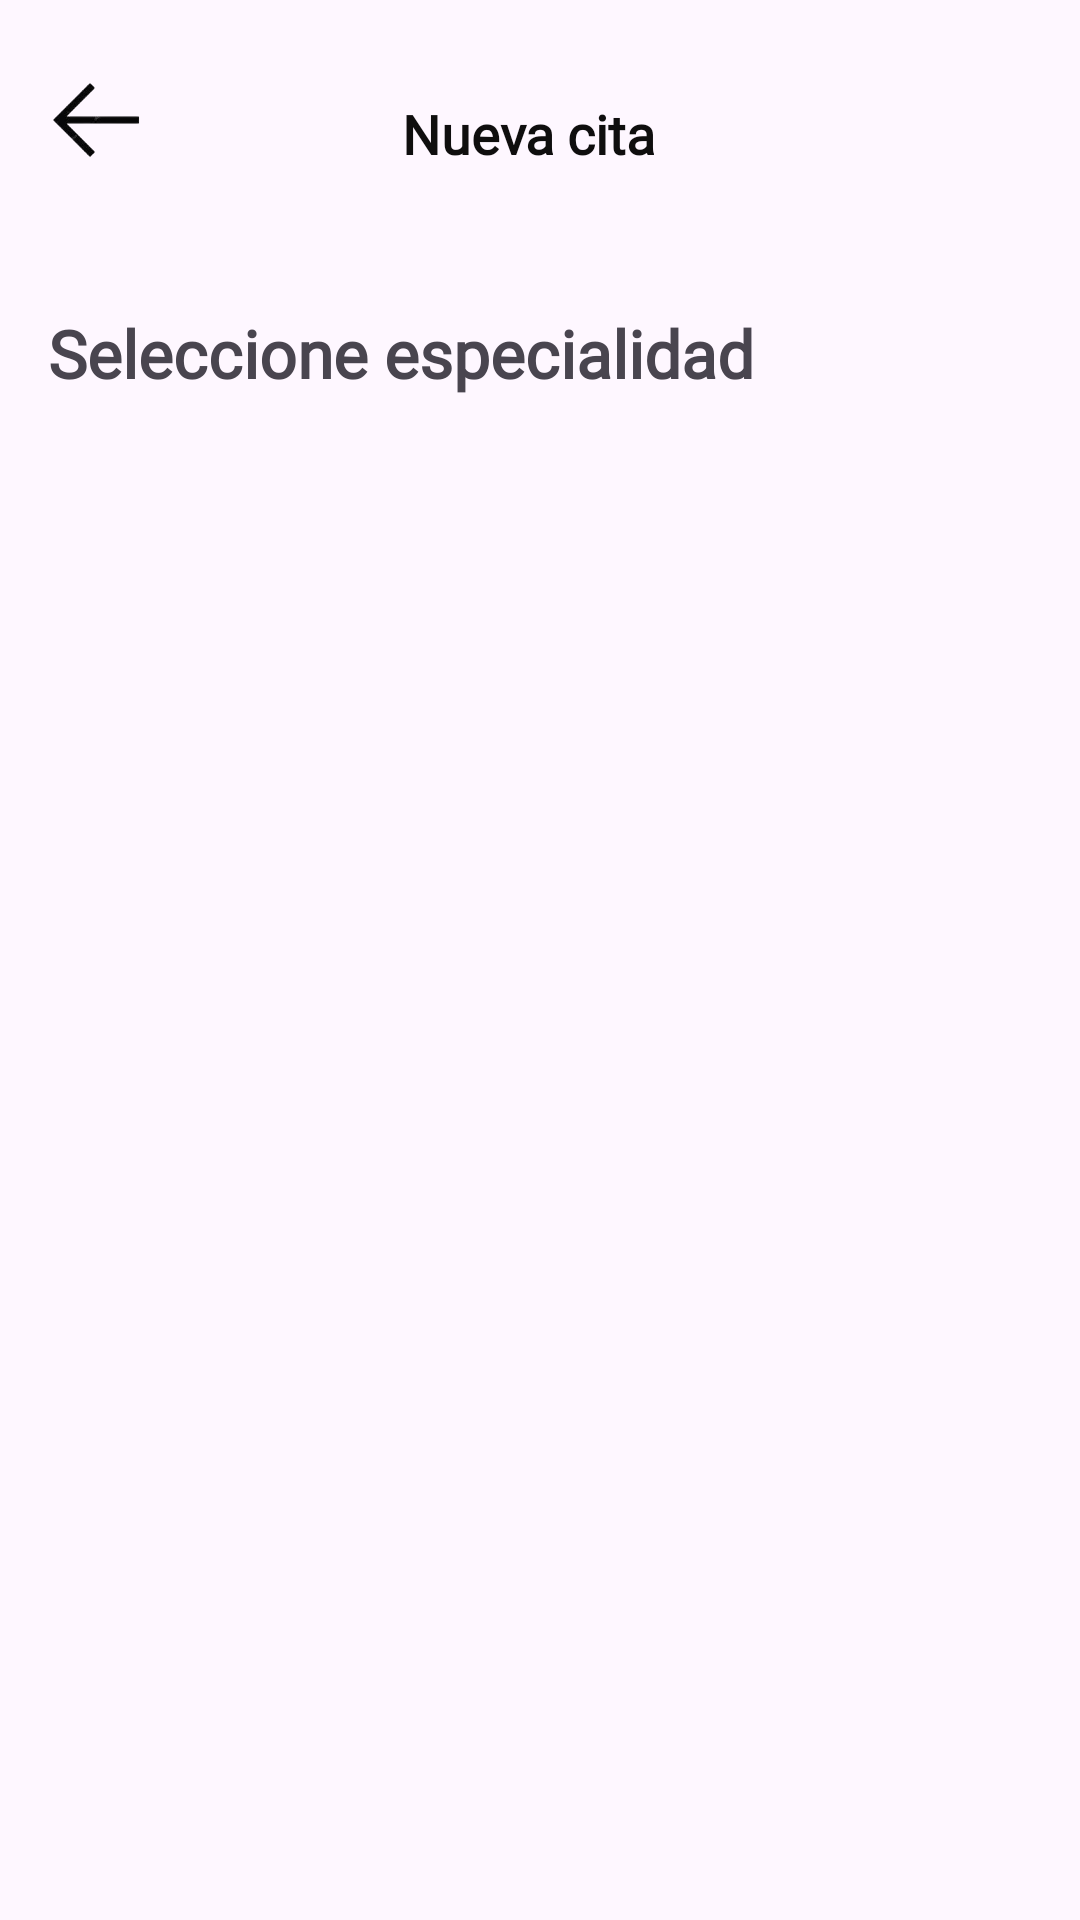

Produce the Android XML layout that renders to this screen, including the resource entries it uses.
<!-- AndroidManifest.xml: application theme Theme.WellnessGO -->
<!-- res/layout/activity_nueva_cita.xml -->
<?xml version="1.0" encoding="utf-8"?>
<androidx.constraintlayout.widget.ConstraintLayout xmlns:android="http://schemas.android.com/apk/res/android"
    xmlns:app="http://schemas.android.com/apk/res-auto"
    xmlns:tools="http://schemas.android.com/tools"
    android:id="@+id/main"
    android:layout_width="match_parent"
    android:layout_height="match_parent"
    tools:context=".NuevaCita">


    <FrameLayout
        android:layout_width="60dp"
        android:layout_height="60dp"
        android:layout_marginStart="8dp"
        android:layout_marginTop="16dp"
        app:layout_constraintStart_toStartOf="parent"
        app:layout_constraintTop_toTopOf="parent">

        <ImageButton
            android:id="@+id/imaBoton1_nuevaCita"
            android:layout_width="48dp"
            android:layout_height="48dp"
            android:background="@android:color/transparent"
            android:contentDescription="Botón para regresar a la pantalla principal"
            android:scaleType="centerInside"
            android:src="@drawable/flechaizd" />
    </FrameLayout>


    <TextView
        android:id="@+id/texto1_nuevaCita"
        android:layout_width="0dp"
        android:layout_height="57dp"
        android:layout_marginStart="8dp"
        android:layout_marginTop="16dp"
        android:layout_marginEnd="16dp"
        android:fontFamily="@font/manrope_bold"
        app:layout_constraintStart_toStartOf="parent"
        android:gravity="center"
        android:text="Nueva cita"
        android:textColor="#0F0E0E"
        android:textSize="18sp"
        android:textStyle="bold"
        app:layout_constraintEnd_toEndOf="parent"
        app:layout_constraintHorizontal_bias="0.0"
        app:layout_constraintTop_toTopOf="parent" />

    <TextView
        android:id="@+id/texto2_nuevaCita"
        android:layout_width="0dp"
        android:layout_height="wrap_content"
        android:layout_marginStart="16dp"
        android:layout_marginTop="30dp"
        android:layout_marginEnd="16dp"
        android:fontFamily="@font/manrope_bold"
        android:text="Seleccione especialidad"
        android:textSize="22sp"
        android:textStyle="bold"
        app:layout_constraintEnd_toEndOf="parent"
        app:layout_constraintStart_toStartOf="parent"
        app:layout_constraintTop_toBottomOf="@+id/texto1_nuevaCita" />

    <ListView
        android:id="@+id/listView_nuevaCita"
        android:layout_width="377dp"
        android:layout_height="552dp"
        android:layout_marginStart="16dp"
        android:layout_marginTop="16dp"
        android:layout_marginEnd="16dp"
        android:layout_marginBottom="120dp"
        android:divider="@null"
        android:dividerHeight="0dp"
        app:layout_constraintBottom_toBottomOf="parent"
        app:layout_constraintEnd_toEndOf="parent"
        app:layout_constraintHorizontal_bias="1.0"
        app:layout_constraintStart_toStartOf="parent"
        app:layout_constraintTop_toBottomOf="@+id/texto2_nuevaCita"
        app:layout_constraintVertical_bias="0.0" />
</androidx.constraintlayout.widget.ConstraintLayout>
<!-- resources referenced by this layout -->
<resources>
  <!-- drawable flechaizd: png bitmap (drawable-hdpi, 2035 bytes) -->
  <style name="Theme.WellnessGO" parent="Base.Theme.WellnessGO" />
  <style name="Base.Theme.WellnessGO" parent="Theme.Material3.DayNight.NoActionBar">
          
          
      </style>
</resources>
